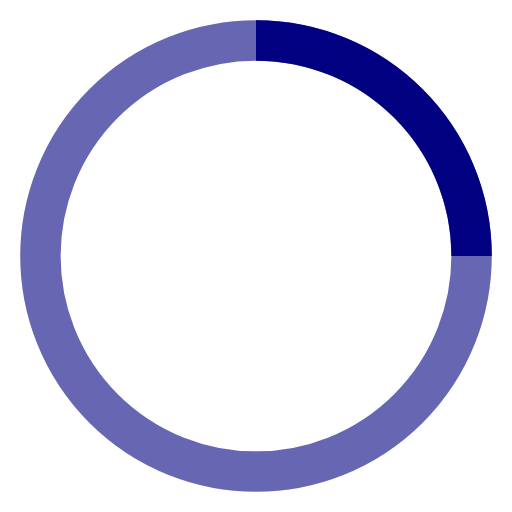
t = 0.00 s
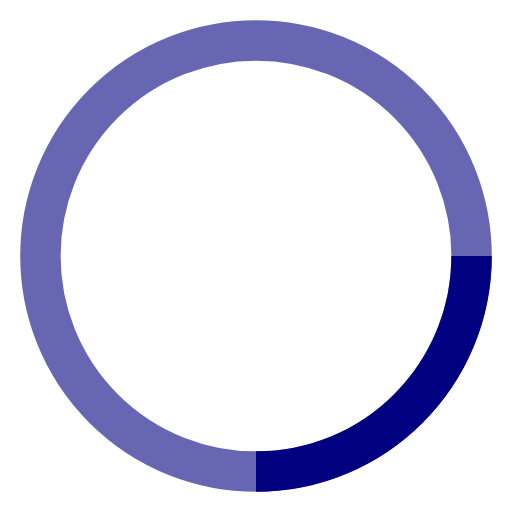
t = 0.38 s
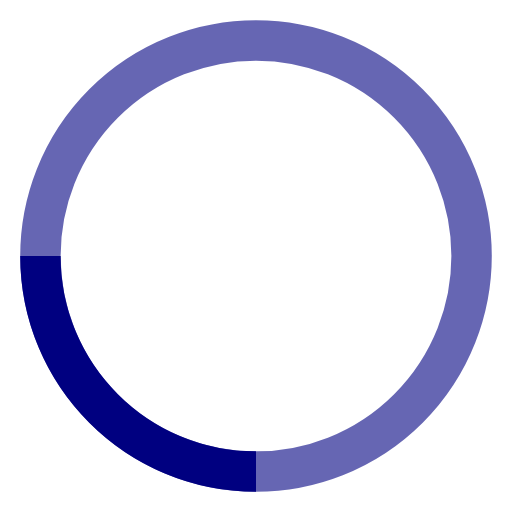
t = 0.75 s
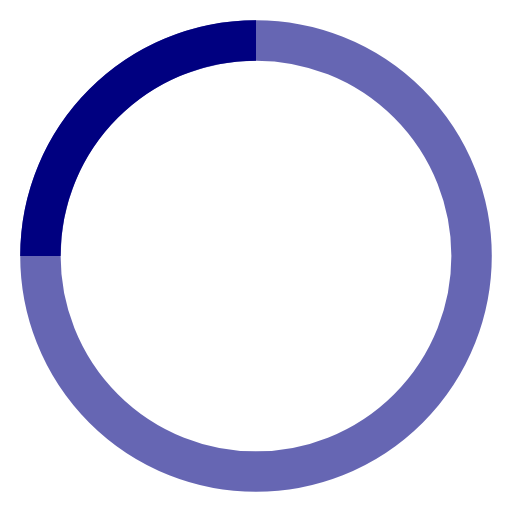
t = 1.13 s

The animated SVG that drew these frames (rendered in a browser with its animation timeline set to each time). Animation: 1 SMIL element (animateTransform=1); one cycle of 1.50 s, repeats indefinitely.

<svg width="70" height="70" viewBox="0 0 38 38" xmlns="http://www.w3.org/2000/svg" stroke="navy">
    <g fill="none" fill-rule="evenodd">
        <g transform="translate(1 1)" stroke-width="3">
            <circle stroke-opacity="0.6" cx="18" cy="18" r="16" />
            <path d="M34 18c0-8.84-7.16-16-16-16">
                <animateTransform
                    attributeName="transform"
                    type="rotate"
                    from="0 18 18"
                    to="360 18 18"
                    dur="1.5s"
                    repeatCount="indefinite" />
            </path>
        </g>
    </g>
</svg>
